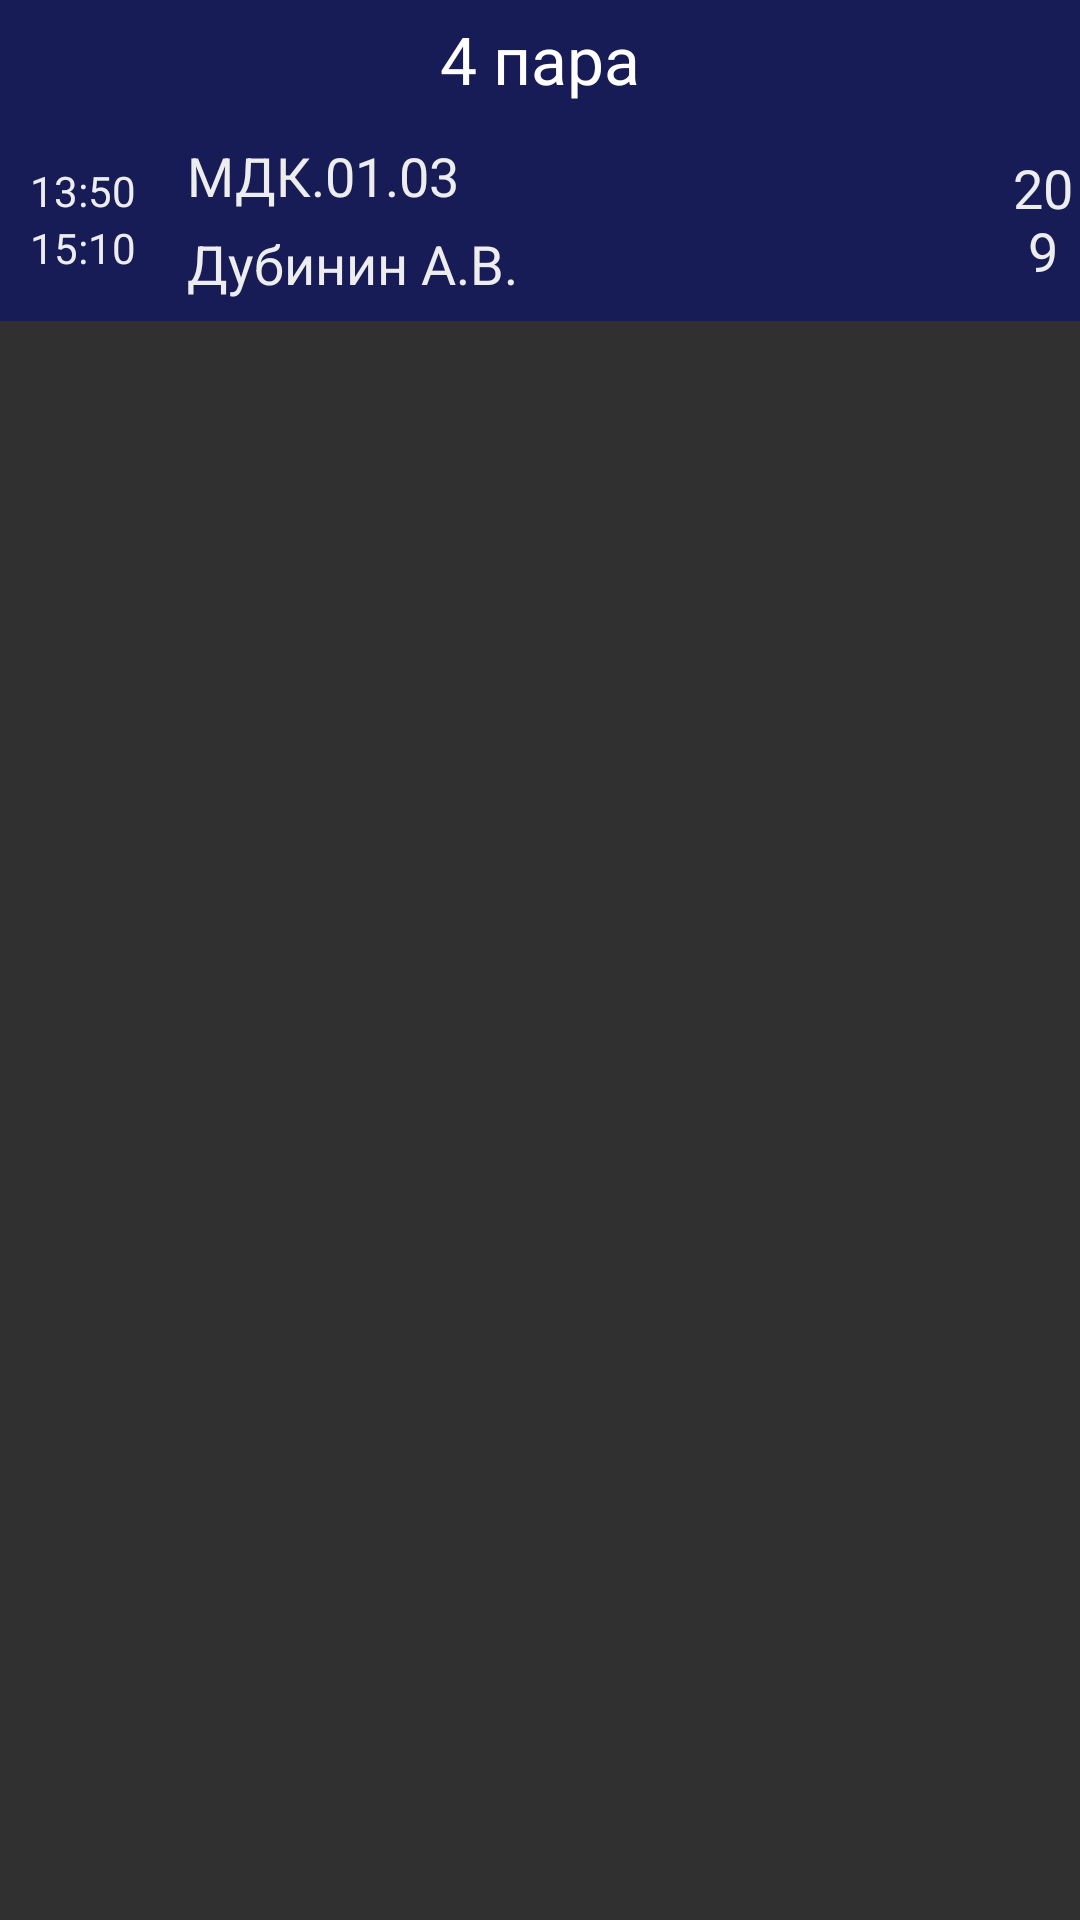

Here is an Android app screen rendered from its layout file. Give the layout XML and the strings, colors and styles it references.
<!-- AndroidManifest.xml: application theme Theme.KBK -->
<!-- res/layout/dashboardlayout.xml -->
<?xml version="1.0" encoding="utf-8"?>
<LinearLayout xmlns:android="http://schemas.android.com/apk/res/android"
    android:layout_width="match_parent"
    android:layout_height="wrap_content"
    android:orientation="vertical"
    >

    <LinearLayout
        android:layout_width="match_parent"
        android:layout_height="wrap_content"
        android:orientation="vertical"
        android:background="@color/purple_500"
        >

        <TextView
            android:id="@+id/textViewNumberPair"
            android:layout_width="match_parent"
            android:layout_height="wrap_content"
            android:textAppearance="@style/Base.TextAppearance.AppCompat.Large"
            android:gravity="center"
            android:text="4 пара"
            android:background="@drawable/border"
            android:padding="5dp"
            />
        <LinearLayout
            android:layout_width="match_parent"
            android:layout_height="wrap_content"
            android:orientation="horizontal"
            android:background="@drawable/border"
            >
            <LinearLayout
                android:layout_width="wrap_content"
                android:layout_height="match_parent"
                android:orientation="vertical"
                android:layout_margin="10dp"
                android:gravity="center">

        <TextView
            android:id="@+id/textViewStartTime"
            android:layout_width="match_parent"
            android:layout_height="wrap_content"
            android:textColor="@color/white"
            android:text="13:50"/>
        <TextView
            android:id="@+id/textViewEndTime"
            android:layout_width="match_parent"
            android:layout_height="wrap_content"
            android:textColor="@color/white"
            android:text="15:10"
            />
            </LinearLayout>
            <LinearLayout
                android:layout_width="280dp"
                android:layout_height="wrap_content"
                android:orientation="vertical"
                android:padding="7dp"
                android:background="@drawable/border">
                <TextView
                    android:id="@+id/textViewSubject"
                    android:layout_width="match_parent"
                    android:layout_height="wrap_content"
                    android:textColor="@color/white"
                    android:textAppearance="@style/Base.TextAppearance.AppCompat.Medium"
                    android:text="МДК.01.03"
                    android:layout_marginBottom="5dp"/>
                <TextView
                    android:id="@+id/textViewTeacher"
                    android:layout_width="match_parent"
                    android:layout_height="wrap_content"
                    android:textColor="@color/white"
                    android:textAppearance="@style/Base.TextAppearance.AppCompat.Medium"
                    android:text="Дубинин А.В."/>
            </LinearLayout>
            <TextView
                android:id="@+id/textViewNumberCabinet"
                android:layout_width="match_parent"
                android:layout_height="match_parent"
                android:textColor="@color/white"
                android:textAppearance="@style/Base.TextAppearance.AppCompat.Medium"
                android:gravity="center"
                android:text="209"/>
        </LinearLayout>
    </LinearLayout>
</LinearLayout>
<!-- resources referenced by this layout -->
<resources>
  <color name="purple_500">#171c56</color>
  <color name="white">#EDEDED</color>
  <style name="Theme.KBK" parent="Theme.MaterialComponents.DayNight.DarkActionBar">
          
  
          <item name="colorPrimary">@color/purple_500</item>
          <item name="colorPrimaryVariant">@color/purple_700</item>
          <item name="colorOnPrimary">@color/white</item>
          
          <item name="colorSecondary">@color/orange_200</item>
          <item name="colorSecondaryVariant">@color/orange_700</item>
          <item name="colorOnSecondary">@color/black</item>
          
          <item name="android:statusBarColor" tools:targetApi="l">?attr/colorPrimaryVariant</item>
          
      </style>
  <color name="purple_700">#0a0e3e</color>
  <color name="orange_200">#FACC43</color>
  <color name="orange_700">#fd961f</color>
  <color name="black">#FF000000</color>
</resources>
